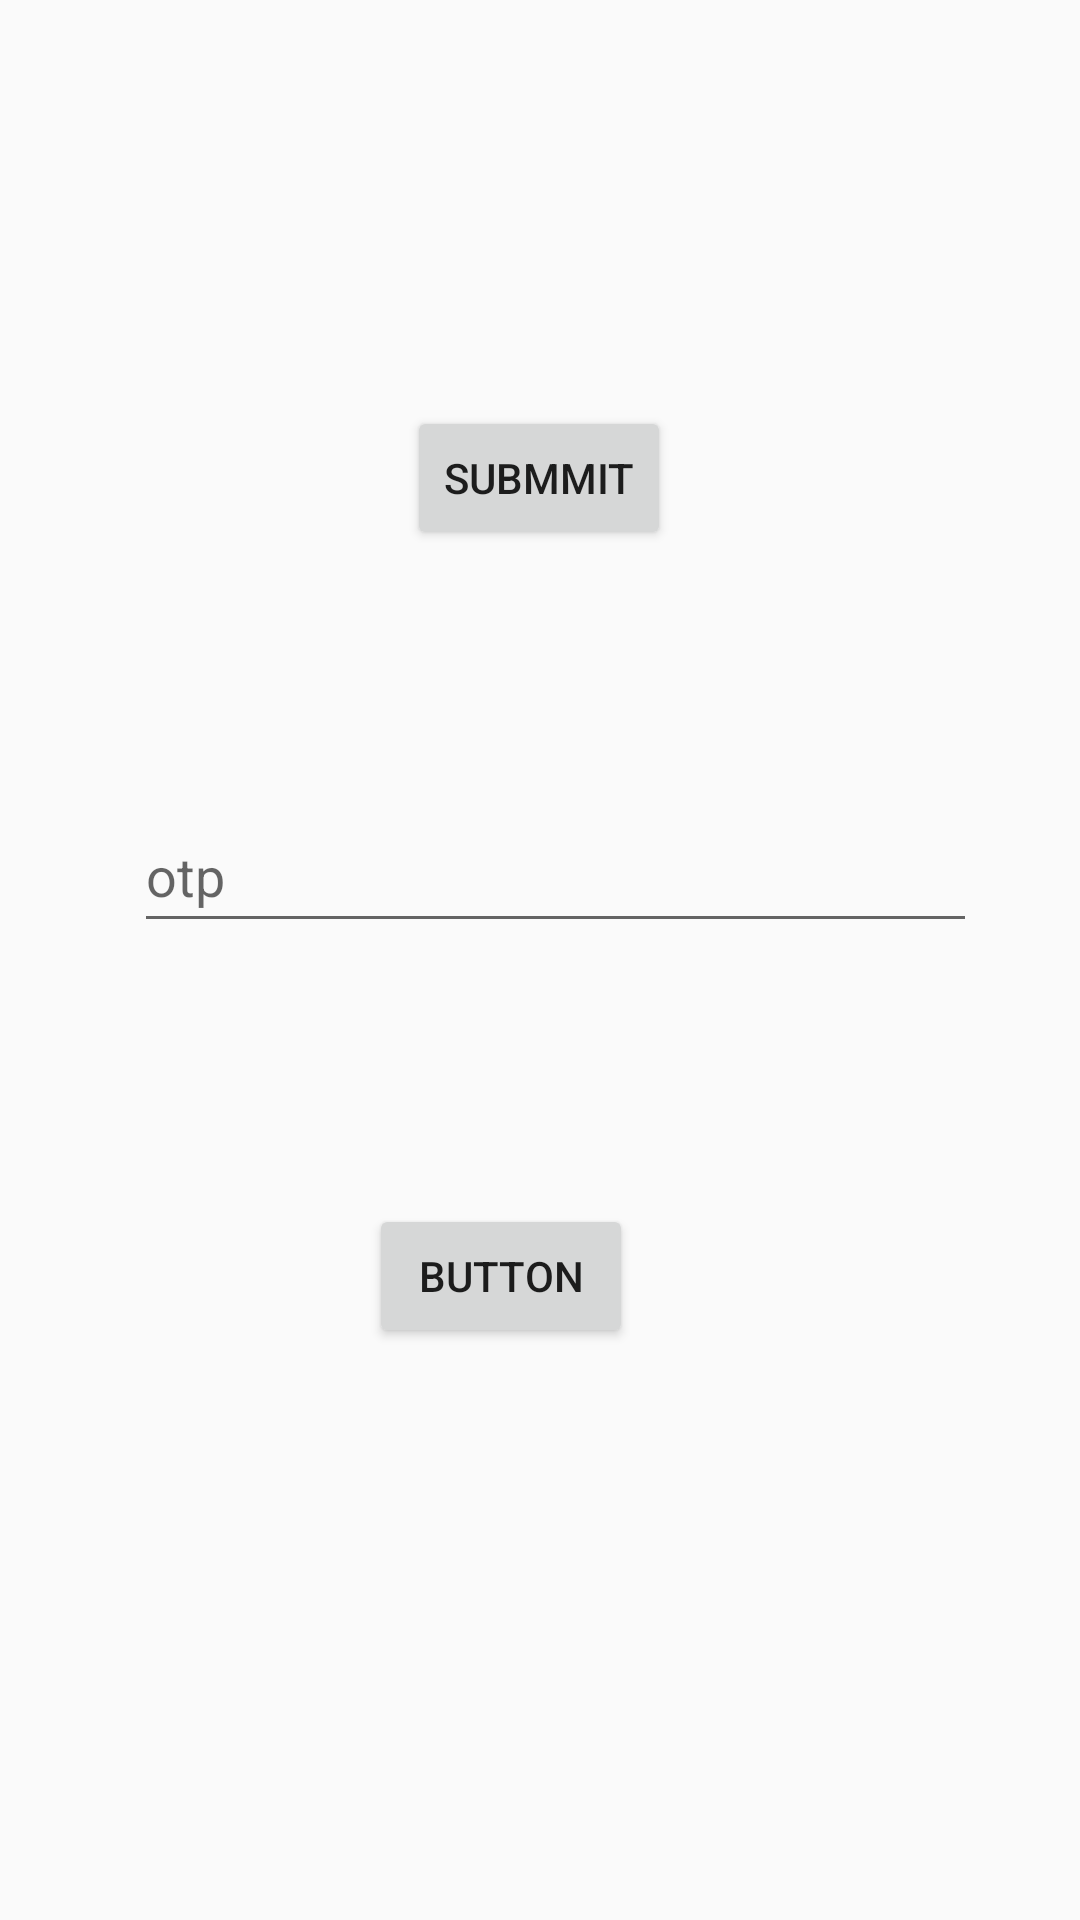

Layout XML and referenced resources for this Android screen:
<!-- AndroidManifest.xml: application theme AppTheme -->
<!-- res/layout/activity_register1.xml -->
<?xml version="1.0" encoding="utf-8"?>
<android.support.constraint.ConstraintLayout xmlns:android="http://schemas.android.com/apk/res/android"
    xmlns:app="http://schemas.android.com/apk/res-auto"
    xmlns:tools="http://schemas.android.com/tools"
    android:layout_width="match_parent"
    android:layout_height="match_parent"
    tools:context=".UI.Activities.Register1">

    <EditText
        android:id="@+id/numberText"
        android:layout_width="255dp"
        android:layout_height="54dp"
        android:layout_marginStart="70dp"
        android:layout_marginLeft="70dp"
        android:layout_marginTop="122dp"
        android:layout_marginEnd="86dp"
        android:layout_marginRight="86dp"
        android:layout_marginBottom="555dp"
        app:layout_constraintBottom_toBottomOf="parent"
        app:layout_constraintEnd_toEndOf="parent"
        android:hint="number"
        app:layout_constraintStart_toStartOf="parent"
        app:layout_constraintTop_toTopOf="parent" />

    <EditText
        android:id="@+id/otptext"
        android:layout_width="281dp"
        android:layout_height="48dp"
        android:layout_marginStart="70dp"
        android:layout_marginLeft="70dp"
        android:layout_marginTop="185dp"
        android:layout_marginEnd="60dp"
        android:hint="otp"
        android:layout_marginRight="60dp"
        android:layout_marginBottom="321dp"
        app:layout_constraintBottom_toBottomOf="parent"
        app:layout_constraintEnd_toEndOf="parent"
        app:layout_constraintStart_toStartOf="parent"
        app:layout_constraintTop_toBottomOf="@+id/numberText" />

    <Button
        android:id="@+id/email"
        android:onClick="submit"
        android:layout_width="wrap_content"
        android:layout_height="wrap_content"
        android:layout_marginStart="161dp"
        android:layout_marginLeft="161dp"
        android:layout_marginTop="59dp"
        android:layout_marginEnd="162dp"
        android:layout_marginRight="162dp"
        android:text="submmit"
        app:layout_constraintEnd_toEndOf="parent"
        app:layout_constraintStart_toStartOf="parent"
        app:layout_constraintTop_toBottomOf="@+id/numberText" />

    <Button
        android:id="@+id/otp"
        android:layout_width="wrap_content"
        android:layout_height="wrap_content"
        android:layout_marginStart="174dp"
        android:layout_marginLeft="174dp"
        android:layout_marginTop="87dp"
        android:layout_marginEnd="149dp"
        android:layout_marginRight="149dp"
        android:text="Button"
        android:onClick="otp"
        app:layout_constraintEnd_toEndOf="parent"
        app:layout_constraintHorizontal_bias="1.0"
        app:layout_constraintStart_toStartOf="parent"
        app:layout_constraintTop_toBottomOf="@+id/otptext" />

</android.support.constraint.ConstraintLayout>
<!-- resources referenced by this layout -->
<resources>
  <style name="AppTheme" parent="Theme.AppCompat.Light.NoActionBar">
          
          <item name="colorPrimary">@color/colorPrimary</item>
          <item name="colorPrimaryDark">@color/colorPrimaryDark</item>
          <item name="colorAccent">@color/colorAccent</item>
      </style>
  <color name="colorPrimary">#008577</color>
  <color name="colorPrimaryDark">#00574B</color>
  <color name="colorAccent">#D81B60</color>
</resources>
